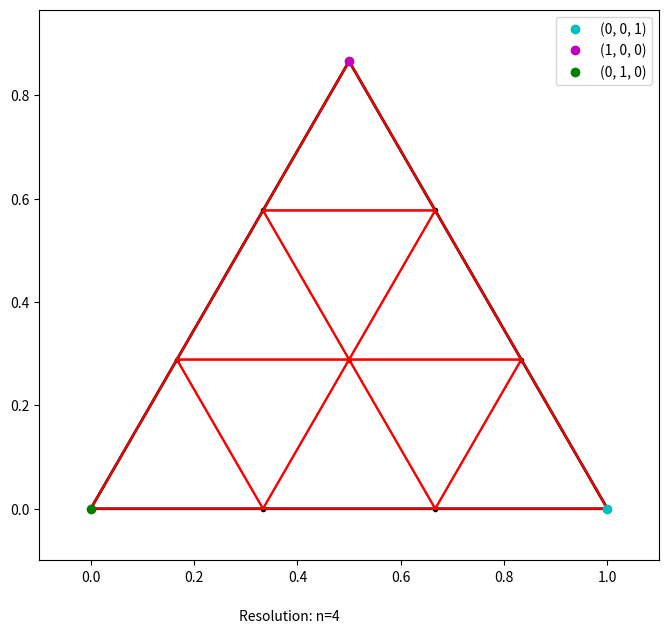

The matplotlib source for this figure: (Note: this script raises an exception after producing the figure.)
# libraries here

from math import *
from math import factorial
from mpmath import gamma as gm
from mpmath import factorial as fac
import mpmath as mp
from mpmath import quad
import numpy as np
from scipy import optimize
from scipy import stats
from scipy.integrate import dblquad
from scipy.stats import dirichlet
from scipy.special import gamma, factorial, beta
from scipy.spatial import ConvexHull, convex_hull_plot_2d
import matplotlib.pyplot as plt
from matplotlib import rc
from matplotlib import patches as mpatches
import matplotlib.tri as tri

#set mpmath global precision for tanh-sinh quadrature
mp.mp.dps = 35

def main():

    #alpha params for dirichlet distribution here
    alpha1 = 5
    alpha2 = 0.5
    alpha3 = 5
    alphas = (toMpMath(alpha1), toMpMath(alpha2), toMpMath(alpha3))

    resolution = 4
    resolution_ts = mp.mpf('0.001')

    dirichlet_object = Dirichlet_Distribution(resolution, resolution_ts, alphas)
    dirichlet_object.plotSimplex()
    dirichlet_object.calcHPDArea()
    dirichlet_object.plotSimplex()


#function for ensuring all floating point numbers are in mpmath precision
def toMpMath(x):
    #if the arg is already a mpmath number, pass
    if isinstance(x, mp.mpf):
        return x
    #else, return it as a mpmath float
    else:
        return mp.mpf(str(x))

#function for converting barycentric to cartesian coordinates
def bc2xy(xyz):
    x = (xyz[0] * mp.mpf('0.5')) + (xyz[1] * 0) + (xyz[2] * 1)
    y = (xyz[0] * (mp.sqrt(mp.mpf('3')) / 2)) + (xyz[1] * 0) + (xyz[2] * 0)
    return [x,y]

#function to convert unit square [0,1]x[0,1] to barycentric coordinates via Duffy transform
def uv2bc(u, v):
    u = toMpMath(u)
    v = toMpMath(v)

    #Duffy transform implemented below; defining a set of BC coordinates (A, B, C) from a point in the unit square (u, v)
    #The singular side occurs at u=1
    A = u
    B = v * (1-u)
    C = (1 - u) * (1 - v)
    return [A, B, C]

#function to convert barycentric coordinates to unit square coordinates (u, v) via Duffy transform
def bc2uv(x):
    x = [toMpMath(i) for i in x]
    u = x[0]

    if (u == 1):
        v = 0
        return [u, v]
    else:
        v = (x[1] / (1 - x[0]))
        return [u, v]

#function to calculate the dirichlet pdf at a given BC coordinate
def dirichletpdf(x, alpha):
    x = [toMpMath(i) for i in x]
    alpha = [toMpMath(j) for j in alpha]

    prod = 1 #for Dirichlet kernel \prod(x_1^alpha_i)
    a0 = 0 #for calculating beta function constant 
    g_prod = 1 #for calculating beta function constant
    area = toMpMath('0.5') * mp.sqrt(mp.mpf('3')) / 2 #barycentric triangle area

    for i in range(len(x)):
        try:
            prod *= (x[i]**(alpha[i]-1))
        except ZeroDivisionError:
            prod = inf
        a0 += alpha[i]
        g_prod *= gm(alpha[i])
    g0 = gm(a0)
    beta_func = g0 / g_prod #beta function
    dirpdf = prod * beta_func * (mp.mpf('0.5') / area)

    return dirpdf

class Dirichlet_Distribution:

    #mesh properties
    vertices = [] #store BC vertices of each subtriangle, starting with (0,0,1), going right to left, bottom to top
    triangles = [] #store subtriangles by their vertex indices
    index_vert = [] #index for keeping track of vertices; index(0,0,1) = 0

    #these arrays store relevant information about the mesh and distribution
    p_mass = [] #store probability mass by index of each subtriangle
    hpd_nodes = [] #store number of nodes contained within the HPD region
    subdivided = [] #store T/F on whether the subtriangle is divided via AMR

    #distribution parameters
    alphas = [0, 0, 0]

    #resolution of mesh, tanh-sinh step, domain area, total domain mass
    res = 0
    res_ts = 0
    area = mp.mpf('0.5') * (mp.sqrt(mp.mpf('3'))/2)
    total_mass = 0

    '''
    Roots/nodes of the Dunavant 13-point (7-degree) rule. These are the simplex-specific barycentric coordinates for Gaussian quadrature, precalculated.
    The paper is called "HIGH DEGREE EFFICIENT SYMMETRICAL GAUSSIAN QUADRATURE RULES FOR THE TRIANGLE" by D. A. Dunavant.
    To use this, conceptualize the symmetric group S3; Each coordinate (node) is of the form [ralpha, rbeta, rgamma]. 
    The first column represents the identity permutation coordinate (1/3, 1/3, 1/3) in the center of the triangle.
    The second column represents three nodes, any permutation of (0.479, 0.260, 0.260).
    The third column, same thing, three nodes of some permutation of (0.86, 0.06, 0.06)
    The last column represents six nodes, as there are six different permutations of these three distinct barycentric coordinates. 
    Hence, these represent the 13 distinct nodes that will be sampled in every smooth subtriangle.
    '''
    ralpha = (toMpMath(1/3), mp.mpf('0.479308067841920'),  mp.mpf('0.869739794195568'),  mp.mpf('0.048690315425316'))
    rbeta = (toMpMath(1/3),  mp.mpf('0.260345966079040'),  mp.mpf('0.065130102902216'),  mp.mpf('0.312865496004874'))
    rgamma = (toMpMath(1/3), mp.mpf('0.260345966079040'), mp.mpf('0.065130102902216'), mp.mpf('0.638444188569810'))

    #weights at the nodes above. Each column from above will use the weight corresponding the the column below.
    #for example, the point (1/3, 1/3, 1/3) on each subtriangle will have the weight -0.14957...
    weights = (mp.mpf('-0.149570044467682'),  mp.mpf('0.175615257433208'),  mp.mpf('0.053347235608838'),  mp.mpf('0.077113760890257'))

    #mass of the domain, for accountability purposes after performing all calculations
    mass = 0

    #parameter for s, t-domain. These are the roughly-picked intervals on the real lines that go into our u-v unit square as a result of the tanh-sinh function.
    t_extrema = 2
    s_max = 3.64
    s_min = 2.4

    #stores subtriangle and its variance in an array for determining which triangles to use tah-sinh on.
    subtriangle_variance = []

    #iterator check: 0=first pass, 1=second pass, 2=3rd pass. This is for if we decide to do a subtriangle division after one 'pass', or pdf calculation across the domain.
    iterator = 0

    #constructor
    def __init__(self, a, h, params):

        self.res = a
        self.res_ts = h
        self.alphas = [toMpMath(i) for i in params]

        #segment sides of triangle for grid to perform numerical integration in barycentric coordinates
        n = mp.linspace(0, 1, a)

        #construct list of vertices from L->R (0,0,1) -> (0,1,0) and y=0 to y=sqrt(3)/2
        #construct list of vertex indices
        for i in range(len(n)):
            j = 0
            rowindex = []
            while((i+j) <= (a-1)):
                rowindex.append(len(self.vertices))
                self.vertices.append((n[i], n[j], n[a - i - j - 1])) #
                j += 1
            self.index_vert.append(list(rowindex))

        '''
        self.vertices = np.array(self.vertices, dtype=object)
        self.index_vert = np.array(self.index_vert, dtype=object)
        '''

        #avoid append, use numpy functions for large arrays


        #construct list of subtriangles, each characterized by three vertex indices
        for i in range(len(self.index_vert) - 1):
            for j in range(len(self.index_vert[i]) - 1):
                self.triangles.append([self.index_vert[i][j], self.index_vert[i][j+1], self.index_vert[i+1][j]])
                if((j+1) != (len(self.index_vert[i]) - 1)):
                    self.triangles.append([self.index_vert[i][j+1], self.index_vert[i+1][j], self.index_vert[i+1][j+1]])

        #self.triangles = np.array(self.triangles, dtype=object)

    def getVertices(self):
        print(f"vertices: {self.vertices}")
        print(f"index of vertices: {self.index_vert}")
        print(f"triangles: {self.triangles}")

    def plotSimplex(self):
        plt.figure(1, figsize=(8,8))
        ax = plt.gca()

        #plot simplex/BC triangle
        triangle = mpatches.Polygon([[0,0], [1,0], [0.5, sqrt(3)/2]], closed=True, fill=False, edgecolor='black', linewidth=2)
        ax.add_patch(triangle)

        plt.xlim(-0.1, 1.1)
        plt.ylim(-0.1, sqrt(3)/2 + 0.1)
        ax.set_aspect('equal', adjustable='box')

        #plot the vertices of each subtriangle
        for i in range(len(self.vertices)):
            x, y = bc2xy(self.vertices[i])
            plt.plot(x, y, 'k.')

        for i in range(len(self.triangles)):
            x_list = []
            y_list = []
            for j in range(3):
                x, y = bc2xy(self.vertices[self.triangles[i][j]])
                x_list.append(x)
                y_list.append(y)
            x, y = bc2xy(self.vertices[self.triangles[i][0]])
            x_list.append(x)
            y_list.append(y)
            plt.plot(x_list, y_list, 'r-')

        #if self.iterator == 1:


        #for reference, plot the three vertices of the parent triangle and label them
        a, b = bc2xy([0, 0, 1])
        plt.plot(a, b, 'co', label='(0, 0, 1)')
        a, b = bc2xy([1, 0, 0])
        plt.plot(a, b, 'mo', label='(1, 0, 0)')
        a, b = bc2xy([0, 1, 0])
        plt.plot(a, b, 'go', label='(0, 1, 0)')
        plt.legend()
        o = f"Resolution: n={self.res}"
        plt.figtext(0.375, 0.075, o)

        plt.savefig("C://Users//T Mill//Documents//Research//CNRE Summer 2026//Dirichlet_uq_eigenspace//hpd_calc_visuals.png")
        #plt.savefig("/home/jay/Documents/Research/CNRE/Dirichlet/hpd_calc_visual.png")

    #function for obtaining subtriangle area; used in the event AMR is employed and subtriangles are not uniform area
    def getSubArea(self, subtriangle):
        x_1, y_1 = bc2xy(self.vertices[subtriangle[1]])
        x_0, y_0 = bc2xy(self.vertices[subtriangle[0]])

        sidelength = mp.sqrt((x_1 - x_0)**2 + (y_1-y_0)**2)
        return self.area * sidelength**2

    #function for getting the local (within a subtriangle) barycentric coordinates given the parent BC triangle coords
    def localBCfromRefBC(self,subtriangle, bc):
        lambdas = [toMpMath(i) for i in bc]

        mu_0 = (lambdas[0] * self.vertices[subtriangle[0]][0]) + (lambdas[1] * self.vertices[subtriangle[1]][0])\
                + (lambdas[2] * self.vertices[subtriangle[2]][0]) 
        mu_1 = (lambdas[0] * self.vertices[subtriangle[0]][1]) + (lambdas[1] * self.vertices[subtriangle[1]][1])\
                + (lambdas[2] * self.vertices[subtriangle[2]][1])
        mu_2 = (lambdas[0] * self.vertices[subtriangle[0]][2]) + (lambdas[1] * self.vertices[subtriangle[1]][2])\
                + (lambdas[2] * self.vertices[subtriangle[2]][2])

        return [mu_0, mu_1, mu_2]

    #for a given subtriangle, return list of node locations in reference barycentric coordinates, and weights at the nodes
    def gaussQuadNodes(self, subtriangle):
        subtriangle_nodes = []

        #the nodes will be permutations of [ralpha[i], rbeta[i], rgamma[i]] with respect to the S3 symmetry group
        for i in range(4):

            #for i=0,1,2, get [ralpha[i],rbeta[i],rgamma[i]] and distinct permutations at each i
            w = [self.ralpha[i], self.rbeta[i], self.rgamma[i]]

            #if i=0, note there is only one distinct permutation of (1/3,1/3,1/3)
            if(i==0):
                subtriangle_nodes.append([self.localBCfromRefBC(subtriangle, w), self.weights[i]])
                continue
            else: #since there are three distinct permutations for each i=1,2
                for j in range(len(w)):
                    subtriangle_nodes.append([self.localBCfromRefBC(subtriangle, w), self.weights[i]])
                    w = w[-1:] + w[:-1] #np.roll them without the `np`

        #since the last col i=3 has six valid permutations, we need the final three nodes
        w = [self.ralpha[3], self.rgamma[3], self.rbeta[3]]
        for i in range(3):
            subtriangle_nodes.append([self.localBCfromRefBC(subtriangle, w), self.weights[3]])
            w = w[-1:] + w[:-1]
        
        return subtriangle_nodes

    #calculating Dirichlet pdf and weight at each node in the subtriangle
    #return subtriangle pdf mass via quadrature
    def gaussQuadSub(self, subtriangle):
        sub_nodes = self.gaussQuadNodes(subtriangle) 
        sub_value = 0
        cell_values = []

        #for each of the 13 nodes, calculate PDF there, multiply by quadrature weight
        for i in range(len(sub_nodes)):
            f_dirichlet = toMpMath(dirichletpdf(sub_nodes[i][0], self.alphas))
            value = f_dirichlet * toMpMath(sub_nodes[i][1])
            cell_values.append(value)
            sub_value += value
        
        #calculate PDF variance in cell for sorting
        #cell_variance = max(cell_values) - min(cell_values)
        #self.subtriangle_variance.append([subtriangle, cell_variance])

        return sub_value * self.getSubArea(subtriangle)

    #function to integrate PDF across the Dirichlet distribution domain
    def integrateWithGQ(self):
        total_mass = 0 #should equal 1 at the end

        #check if this is the first time integrating the domain
        #if self.iterator > 0:
        #    self.subtriangle_variance = []

        print("\ncalculating probability masses...\n")
        #for each subtriangle in the domain, calculate the probability mass it contains
        for i in range(len(self.triangles)):
            sub_mass = toMpMath(self.gaussQuadSub(self.triangles[i]))

            #print(self.subdivided) 0.32226791162752778530758663045297627

            #if this is NOT the first pass, check for any divided subtriangles from AMR
            if(self.iterator == 1):
                if(self.subdivided[i] == True) or (self.subdivided[i] == 1): #set parent subtriangle properties to zero
                    self.p_mass[i] = 0
                    sub_mass = 0 
                    self.hpd_nodes[i] = 0
                    continue
                elif(self.subdivided[i] == False) or (self.subdivided[i] == 0):# and (i >= 1521):
                    self.p_mass[i] = sub_mass
                    self.hpd_nodes[i] = 0 #nodes in HPD will come later
                else:
                    continue
            

            #if this is the first pass, fill out p_mass, hpd_nodes, subdivided
            elif(self.iterator == 0):
                self.p_mass.append(sub_mass)
                self.hpd_nodes.append(0) #will be calculated after boundary classification
                self.subdivided.append(False)

            #accumulate the probability mass now
            total_mass += self.p_mass[i]
            if i % 5000 == 0:
                print(f"{i}/{len(self.triangles)} subtriangle masses computed")

        '''
        for j in range(len(self.triangles)):
            #if(self.subdivided[j] != True):
            print(f"p mass: {self.p_mass[j]}, triangle: {self.triangles[j]}, subdivided: {self.subdivided[j]}, varcalc: {self.varianceCalculate(self.triangles[j])}")
        '''

        ### Uncomment to verify total domain mass ###
        self.total_mass = total_mass
        self.p_mass = np.array(self.p_mass, dtype = object)
        print(f"total domain mass is {total_mass} for iteration {self.iterator +1}")
        #print(self.p_mass)
        #print(self.subdivided)

    def calcHPDArea(self):


        self.integrateWithGQ() 
        t = self.getThresholdDensity(0.95)

        hpd_area = self.sumHPDTriangles()
        
        print(f"HPD Area is {hpd_area}")

        if((self.alphas[0] < 0.9) or (self.alphas[1] < 0.9) or (self.alphas[2] < 0.9)): #or if total domain mass is < 0.99
            self.iterator = 1
            division_counts = 0
            while (self.total_mass < 0.99):
                self.singularitySubDivide()
                self.integrateWithGQ()
                t = self.getThresholdDensity(0.95)
                hpd_area = self.sumHPDTriangles()
                            
                print(f"HPD Area is {hpd_area}")
                division_counts += 1

        print(f"the process took {division_counts} levels of subdivision")
        #self.iterator = 1

        

        '''
        if((self.alphas[0] < 0.9) or (self.alphas[1] < 0.9) or (self.alphas[2] < 0.9)): #or if total domain mass is < 0.99
            self.singularitySubDivide()

        self.integrateWithGQ()
        t = self.getThresholdDensity(0.95)
        hpd_area = self.sumHPDTriangles()
                        
        print(f"HPD Area is {hpd_area}")

        if((self.alphas[0] < 0.9) or (self.alphas[1] < 0.9) or (self.alphas[2] < 0.9)): #or if total domain mass is < 0.99
            self.singularitySubDivide()
        
        self.integrateWithGQ()
        t = self.getThresholdDensity(0.95)
        hpd_area = self.sumHPDTriangles()
                                
        print(f"HPD Area is {hpd_area}")

        if((self.alphas[0] < 0.9) or (self.alphas[1] < 0.9) or (self.alphas[2] < 0.9)): #or if total domain mass is < 0.99
            self.singularitySubDivide()
                
        self.integrateWithGQ()
        t = self.getThresholdDensity(0.95)
        hpd_area = self.sumHPDTriangles()
                                        
        print(f"HPD Area is {hpd_area}")        
        '''
        #implement mesh conversion study, check when pdf mass plateaus with recursive uniform mesh divisions
        # Check with probability mass
        #   

    #determine variance in near-edge PDF from centroid PDF for all three vertices.
    def varianceCalculate(self, subtriangle):
        on_border = False

        for i in range(3):
            if (self.vertices[subtriangle[i]][0] < 1e-15) or (self.vertices[subtriangle[i]][1] < 1e-15) or (self.vertices[subtriangle[i]][2] < 1e-15):
                on_border = True
            else:
                continue

        if on_border == True:
            centroid = self.localBCfromRefBC(subtriangle, [1/3,1/3,1/3])

            #calculate the three near-vertex points 
            nv1 = self.localBCfromRefBC(subtriangle, [0.95, 0.025, 0.025])
            nv2 = self.localBCfromRefBC(subtriangle, [0.025, 0.95, 0.025])
            nv3 = self.localBCfromRefBC(subtriangle, [0.025, 0.025, 0.95])

            var1 = abs(dirichletpdf(nv1, self.alphas) - dirichletpdf(centroid, self.alphas))
            var2 = abs(dirichletpdf(nv2, self.alphas) - dirichletpdf(centroid, self.alphas))
            var3 = abs(dirichletpdf(nv3, self.alphas) - dirichletpdf(centroid, self.alphas))

            max_var = max(np.array([abs(var1), abs(var2), abs(var3)], dtype=object))

            if max_var > 1e1:
                ts_candidate = True
            elif max_var < 1e1:
                ts_candidate = False

            return ts_candidate
        else:
            return False

    #function to calculate area of HPD using info contained in self.hpd_nodes
    def sumHPDTriangles(self):
        hpd_area = 0
        for i in range(len(self.triangles)):
            if(self.hpd_nodes[i] == 13):
                hpd_area += self.getSubArea(self.triangles[i])
            elif(self.hpd_nodes[i] == 0):
                continue

        return hpd_area

    def singularitySubDivide(self):
        divide_counts = 0

        #iterate through subtriangles, calculate variance, divide if variance exceeds threshold
        for i in range(len(self.triangles)):
                ts = self.varianceCalculate(self.triangles[i])
                if ((ts == True) and (self.subdivided[i] == 0)):
                    self.quadTreeDivide(self.triangles[i])
                    self.subdivided[i] = True
                    divide_counts +=1
                    #print("true")
                elif((ts == True) and (self.subdivided[i] == 1)):
                    continue
                elif ts == False:
                    self.subdivided[i] = False
                    continue

        #need to allocate more values to subtriangle property arrays
        p_mass_append = np.zeros(4 * divide_counts)
        self.p_mass = np.concatenate((self.p_mass, p_mass_append), dtype = object)
        self.hpd_nodes = np.concatenate((self.hpd_nodes, p_mass_append))
        self.subdivided = np.concatenate((self.subdivided, p_mass_append))


    #subdivide triangles with singular borders
    def quadTreeDivide(self, subtriangle):

        #calculate midpoints of subtriangle sides
        midpoint_1 = []
        midpoint_2 = []
        midpoint_3 = []

        #calculate bc coords of midpoints
        for i in range(3):
            lambda_01 = (self.vertices[subtriangle[0]][i] + self.vertices[subtriangle[1]][i]) / 2
            lambda_11 = (self.vertices[subtriangle[2]][i] + self.vertices[subtriangle[0]][i]) / 2
            lambda_21 = (self.vertices[subtriangle[1]][i] + self.vertices[subtriangle[2]][i]) / 2
            midpoint_1.append(lambda_01)
            midpoint_2.append(lambda_11)
            midpoint_3.append(lambda_21)

        '''
        self.vertices = self.vertices.tolist()
        self.index_vert = self.index_vert.tolist()
        '''
        
        #append these new points to our master vertices list
        self.vertices.append(midpoint_1)
        self.vertices.append(midpoint_2)
        self.vertices.append(midpoint_3)

        #add indices to our master vertex index list to be able to reference these new points
        index_1 = self.index_vert[-1][-1]+1 
        index_2 = self.index_vert[-1][-1]+2
        index_3 = self.index_vert[-1][-1]+3

        self.index_vert.append([index_1, index_2, index_3])

        self.triangles.append([subtriangle[0], index_1, index_2])
        self.triangles.append([index_1, index_2, index_3])
        self.triangles.append([index_1, subtriangle[1], index_3])
        self.triangles.append([index_2, index_3, subtriangle[2]])

        #self.hpd_nodes = self.hpd_nodes.tolist()
        #for i in range(4):
            #self.hpd_nodes.append(0)
            #self.p_mass.append(0)
        #self.hpd_nodes = np.array(self.hpd_nodes)

        '''
        self.vertices = np.array(self.vertices, dtype=object)
        self.index_vert = np.array(self.index_vert)

        self.index_vert = np.append(self.index_vert, [index_1, index_2, index_3], axis=0)
        '''
        
    #initial estimate for getting thresholding density+
    def getThresholdDensity(self, p):

        #sort subtriangles by density; not mass, because subtriangle area may vary
        tmp_density_array = []

        for i in range(len(self.p_mass)):
            tmp_density_array.append(self.p_mass[i] / self.getSubArea(self.triangles[i]))
        tmp_density_array = np.array([float(x) for x in tmp_density_array])
        p_mass_indices = np.argsort(tmp_density_array)[::-1] #get indices for largest -> smallest mass triangles
        del tmp_density_array

        #get initial estimation for threshold density from a descending sort of density
        threshold_init = 0
        #self.hpd_nodes = np.zeros(len(self.p_mass))
        for i in range(len(self.p_mass)): #convert to cumulative sum
            if(threshold_init < p):
                #print("true")
                threshold_init += self.p_mass[p_mass_indices[i]] #accumulate probability mass from largest to smallest
                self.hpd_nodes[p_mass_indices[i]] = 13 #temporarily classify subtriangle as in HPD 
                
            else:
                self.hpd_nodes[p_mass_indices[i]] = 0
        print(f"Threshold init is {threshold_init}")


        #now classify the boundary

        return threshold_init

    def meshRefinementTest(self, subtriangle):
        self.quadTreeDivide(subtriangle)

    '''
    def classifyBoundary(self, t):
        for i in range(len(self.triangles)):
            if (self.p_mass[i] / self.getSubArea(self.triangles[i]) >= t):
                self.hpd_nodes.append(13)
            elif (self.p_mass[i] / self.getSubArea(self.triangles[i]) < t):
                self.hpd_nodes.append(0)
    '''


    '''
    #function to get threshold density t, determines subtriangles in or out of HPD region
    def getThresholdDensity(self, p):
        p = toMpMath(p)

        #bisection parameters
        t_star = 0
        M = 0
        R = 0
        L = 0

        #first, make sure subtriangle list is filled out
        self.integrateWithGQ()

        #if there exist parameters less than 1, we will need tanh-sinh integration
        if((self.alphas[0] < 1) or (self.alphas[1] < 1) or (self.alphas[2] < 1)):
            self.callTanhSinh()

        #find subtriangle with largest representative density and take this density as the upper bound R
        for i in range(len(self.sub_info)):

            #if subtriangle is divided from AMR, skip:
            if self.sub_info[i][3] == True:
                continue

            area_sub = self.getSubArea(self.sub_info[i][1])

            #if the iterated subtriangle has a density greater than the current R, make it the new R
            if ((1 / area_sub) * toMpMath(self.sub_info[i][0])) > R:
                R = toMpMath((1 / area_sub) * toMpMath(self.sub_info[i][0]))

       
        #iterate until threshold density gives probability mass within tolerance of desired p
        g = 0
        while (abs(g - p) < 1e-5):
            M = toMpMath((L + R) / 2)

            #use midpoint M and calculate proportion of probability mass with subtriangles with densities above M
            for l in range(len(self.sub_info)):
                if(self.sub_info[i][3] == True):
                    continue
                area_sub = self.getSubArea(self.sub_info[i][1])
                if(((1 / area_sub) * toMpMath(self.sub_info[l][0])) > M): #if subtriangle rep. density > M...
                    g += toMpMath(self.sub_info[l][0]) #...accumulate the probability mass of the subtriangle

        #if the proportion of the probability mass g is greater than our target p, M too inclusive
        #M needs to be larger, take the new lower bound L to be the current M
            if(g > p):
                L = toMpMath(M)

        #if the proportion g is less than p, then M is too exclusive
        #M needs to be smaller, take new upper bound R to be the current M, bisect again
            elif(g < p):
                R = toMpMath(M)

            if(j % 5 == 0):
                print(f"{j} bisections performed: g={g} and g-p={abs(g-p)}")

        return M
    '''

if __name__ == "__main__":
    main()
